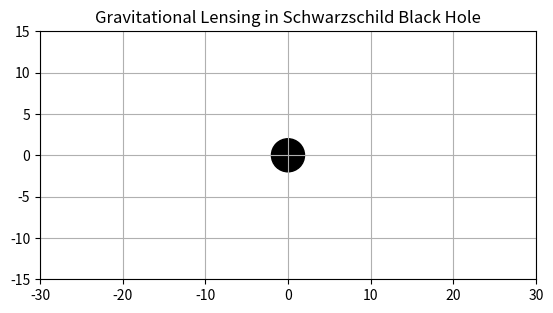

This figure's Python source:
import matplotlib.pyplot as plt
import matplotlib.patches as patches
import numpy as np
from scipy.integrate import odeint

## 参数设置
# 事件视界半径
R0 = 2
# 光线数量
rays = 36
# 参数
k = 10
# 初始速度
speed = 1

## 绘制黑洞的事件视界
fig,ax=plt.subplots()
EvtHor = patches.Circle((0,0),R0,fill = True,color = 'black')
ax.add_patch(EvtHor)
ax.set_xlim(-30,30)
ax.set_ylim(-15,15)
ax.set_aspect(1)
ax.grid(True)

## 定义二阶常微分方程
def Func(u, t, k):
	x, y, dx, dy = u
	r = np.sqrt(x**2 + y**2)	# 模
	dXdt=-k*x*(1/r**4)
	dYdt=-k*y*(1/r**4)
	if r<= R0:	# 当r<R0时认为落入事件视界，停止计算
		return [0,0,0,0]
	return [dx, dy,dXdt,dYdt]

## on_click 当鼠标点击时触发
def on_click(event):
	if event.button == 1:
		## 每次点击时清除上一次的结果
		ax.cla()
		## 重新绘制事件视界
		EvtHor = patches.Circle((0,0),2,fill = True,color = 'black')
		ax.add_patch(EvtHor)
		ax.set_xlim(-30,30)
		ax.set_ylim(-15,15)
		ax.set_aspect(1)
		ax.grid(True)
		plt.title('Gravitational Lensing in Schwarzschild Black Hole')
		## 获取点击处的坐标
		x0=event.xdata
		y0=event.ydata
		#print(event.xdata,event.ydata)
		## 对于每一条光线：
		for j in range(0,rays):
			# 将初始点划分，发出光线簇
			alpha  = float(j)*np.pi/(rays/2)
			v0=[speed*np.cos(alpha),speed*np.sin(alpha)]
			#print(v0[0],v0[1])
			# 初始条件
			u0 = [x0, y0, v0[0], v0[1]]
			#u0 = [x0, y0, 0.1, 0.1]
	
			# 时间分割
			t = np.linspace(0, 100, 1000)

			# 求解
			u = odeint(Func, u0, t, args=(k, ))

			## 绘制光线
			plt.plot(u[:, 0], u[:, 1],'b',linewidth = 1)
		## 每次点击时绘制新的图像
		fig.canvas.draw()

## 绑定on_click
cid = fig.canvas.mpl_connect('button_press_event',on_click)
plt.title('Gravitational Lensing in Schwarzschild Black Hole')
plt.show()





